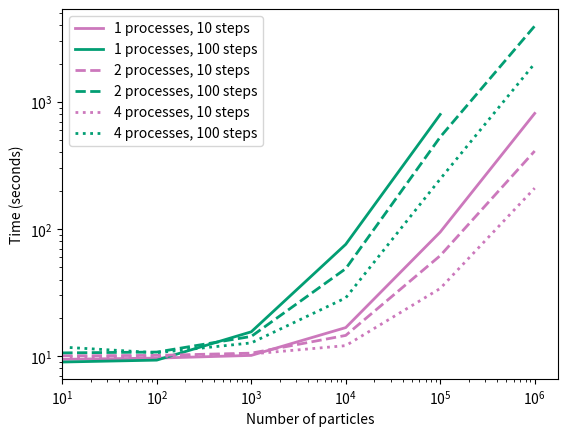

Write the Python code that produced this figure. (Note: this script raises an exception after producing the figure.)
import numpy as np
import matplotlib
import matplotlib.pyplot as plt
import seaborn as sns

particleses = {1: [10, 100, 1000, 10000, 100000, 1000000],  # per process particleses
               2: [5, 50, 500, 5000, 50000, 500000, 5000000],
               4: [3, 25, 250, 2500, 25000, 250000]}

timeses = {(1, 10): [9.441170930862427, 9.652847051620483, 10.13875412940979,
                     16.774540901184082, 94.53944396972656, 810.523234128952],
           (1, 100): [8.994035959243774, 9.310070991516113, 15.541818141937256,
                      75.73616981506348, 795.0979599952698],
           (2, 10): [10.06730604171753, 10.14134407043457, 10.558981895446777,
                     14.56136703491211, 61.70177102088928, 410.12130999565125],
           (2, 100): [10.611931800842285, 10.768099069595337, 14.296647071838379,
                      48.765763998031616, 528.5079121589661, 3943.8360929489136],
           (4, 10): [9.886150121688843, 9.948958158493042, 10.40027904510498,
                     12.09963607788086, 34.06696391105652, 209.43708181381226],
           (4, 100): [11.691739082336426, 10.641443967819214, 12.713840961456299,
                      28.736865997314453, 247.11202716827393, 2001.2320849895477]}

colors = sns.color_palette('colorblind')
linestyles = {1: 'solid', 2: 'dashed', 4: 'dotted'}

fig, ax = plt.subplots()

for (processes, steps), times in timeses.items():
    particles = particleses[processes]
    x = processes * np.array(particles[:len(times)])
    ax.plot(x, times,
            label=f"{processes} processes, {steps} steps",
            color=colors[2 if steps==100 else 4],
            lw=2,
            ls=linestyles[processes])

ax.set_xlabel('Number of particles')
ax.set_xscale('log')
ax.set_ylabel('Time (seconds)')
ax.set_yscale('log')
ax.set_xlim(10)

ax.legend()

# put on nice grid
plt.grid(b=True, which='major', color='#666666', linestyle='-')
plt.minorticks_on()
plt.grid(b=True, which='minor', color='#999999', linestyle='-', alpha=0.2)

fig.savefig('multiprocessing_comparison.pdf', bbox_inches='tight')
